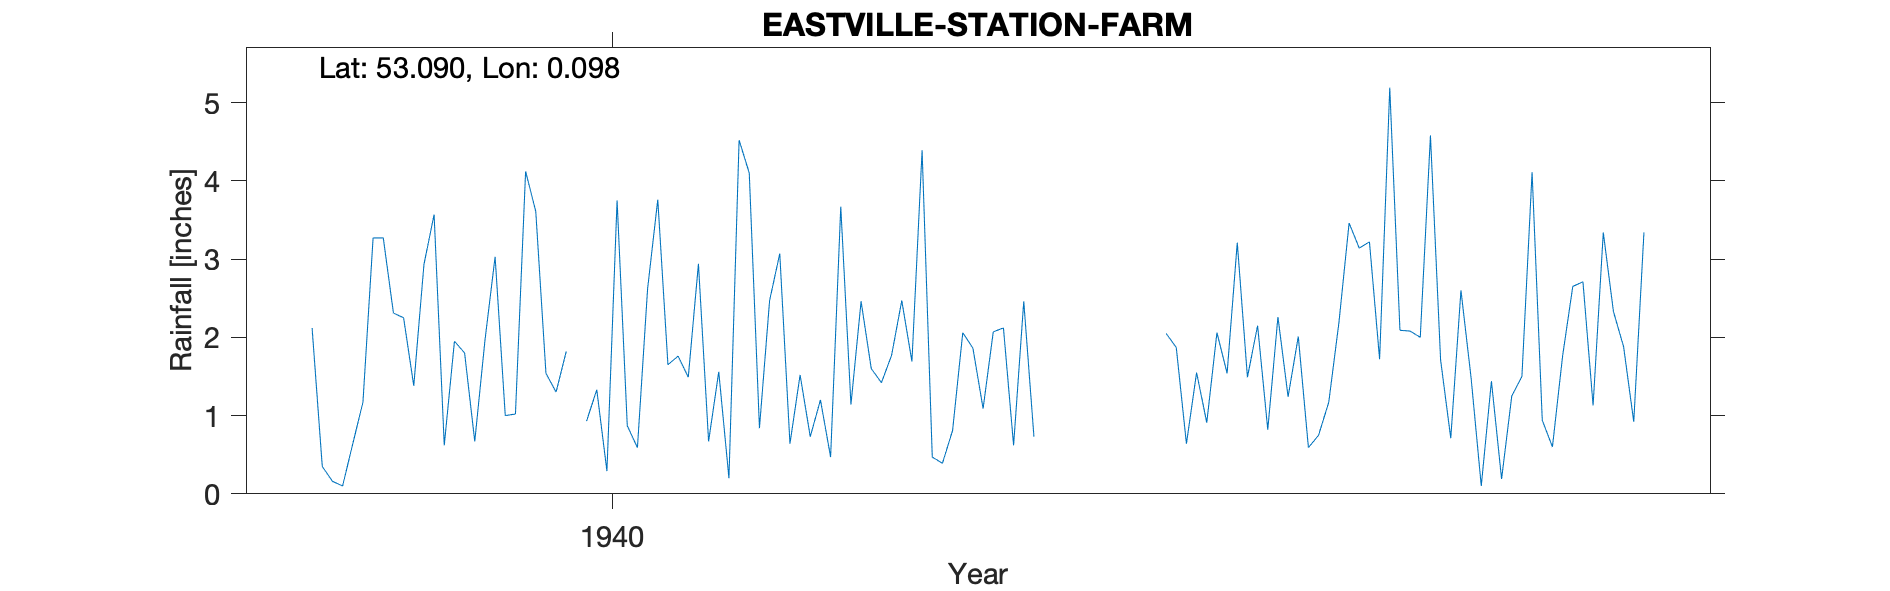

The file beside this chart, header and first rows:
EASTVILLE - STATION FARM, , , , , , , , , , , 
Grid ref, TF406568, Long, 0.098, Lat, 53.09, Elevation, 8, ft, , , 
Station no, 2546/2, , , , , , , , , , 
, 1938, 1939, 1940, 1941, 1942, 1943, 1944, 1945, 1946, 1947, 1948
January, 2.12, 3.57, 1.30, 1.76, 1.52, 4.39, , 2.05, 1.24, 2.08, 4.11
February, 0.35, 0.62, 1.82, 1.49, 0.73, 0.47, , 1.87, 2.01, 2.00, 0.94
March, 0.16, 1.95, , 2.94, 1.20, 0.39, , 0.64, 0.59, 4.58, 0.60
April, 0.10, 1.80, 0.93, 0.67, 0.47, 0.81, , 1.55, 0.75, 1.71, 1.76
May, 0.64, 0.67, 1.33, 1.56, 3.67, 2.06, , 0.91, 1.17, 0.71, 2.65
June, 1.17, 1.96, 0.29, 0.20, 1.14, 1.86, , 2.06, 2.19, 2.60, 2.71
July, 3.27, 3.03, 3.75, 4.52, 2.46, 1.09, , 1.54, 3.46, 1.48, 1.13
August, 3.27, 1.00, 0.87, 4.10, 1.60, 2.07, , 3.21, 3.14, 0.10, 3.34
September, 2.31, 1.02, 0.59, 0.84, 1.42, 2.12, , 1.49, 3.22, 1.44, 2.33
October, 2.25, 4.12, 2.62, 2.47, 1.77, 0.62, , 2.15, 1.72, 0.19, 1.88
November, 1.38, 3.61, 3.76, 3.07, 2.47, 2.46, , 0.82, 5.19, 1.25, 0.92
December, 2.93, 1.54, 1.65, 0.64, 1.69, 0.73, , 2.26, 2.09, 1.50, 3.34
Total, 19.95, 24.89, , 24.26, 20.14, 19.07, , 20.55, 26.77, 19.64, 25.71
TYRain_1931-1940_15_pt1/124, , , , , , , , , , , 
TYRain_1941-1950_17_pt1/210, , , , , , , , , , , 
# The reading for March 1940 is an estim…, , , , , , , , , , , 
# Readings for January - March 1947 are …, , , , , , , , , , , 
